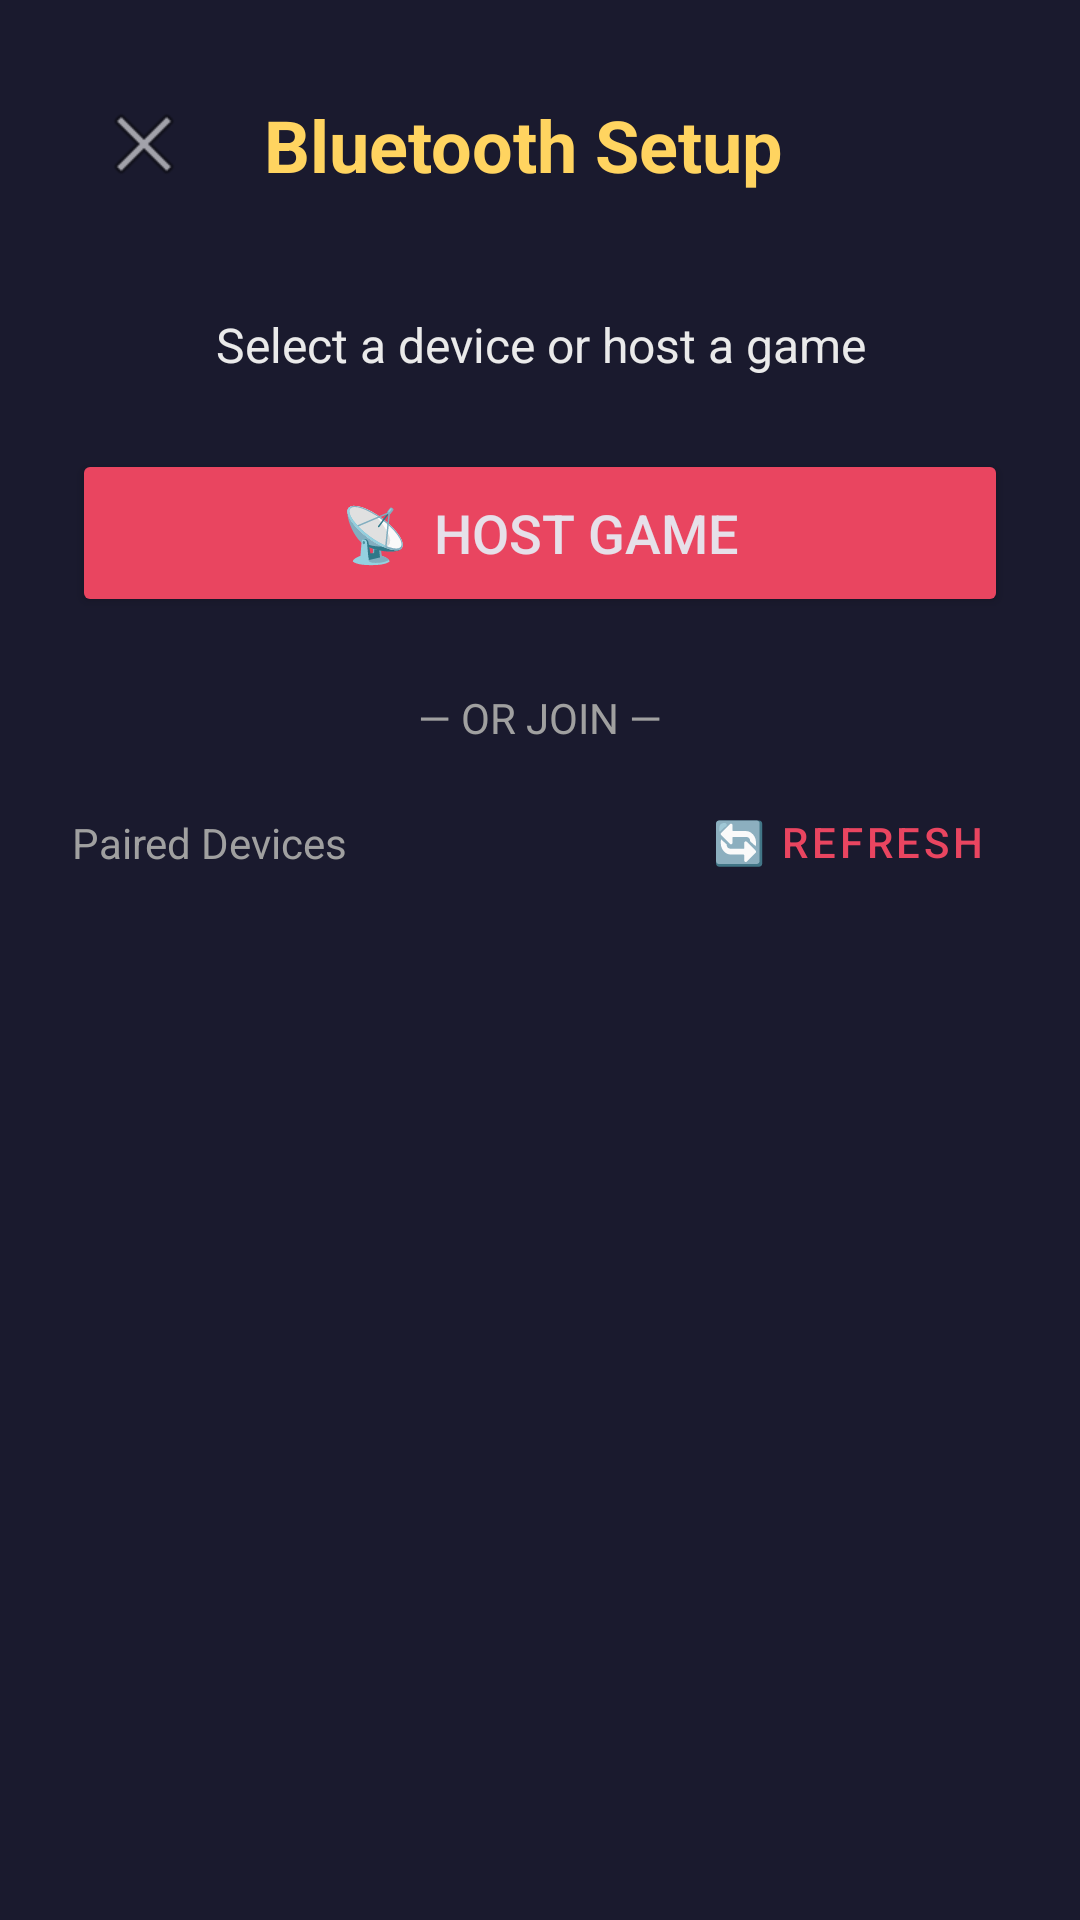

The Android layout XML behind this screen, and the referenced resources:
<!-- AndroidManifest.xml: application theme Theme.TicTacToeOrIsIt -->
<!-- res/layout/activity_bluetooth_setup.xml -->
<?xml version="1.0" encoding="utf-8"?>
<androidx.constraintlayout.widget.ConstraintLayout
    xmlns:android="http://schemas.android.com/apk/res/android"
    xmlns:app="http://schemas.android.com/apk/res-auto"
    android:layout_width="match_parent"
    android:layout_height="match_parent"
    android:background="@color/background"
    android:padding="24dp">

    <ImageButton
        android:id="@+id/backButton"
        android:layout_width="48dp"
        android:layout_height="48dp"
        android:src="@android:drawable/ic_menu_close_clear_cancel"
        android:background="?attr/selectableItemBackgroundBorderless"
        android:contentDescription="Back"
        app:layout_constraintTop_toTopOf="parent"
        app:layout_constraintStart_toStartOf="parent" />

    <TextView
        android:id="@+id/titleText"
        android:layout_width="wrap_content"
        android:layout_height="wrap_content"
        android:text="Bluetooth Setup"
        android:textSize="24sp"
        android:textStyle="bold"
        android:textColor="@color/accent"
        app:layout_constraintTop_toTopOf="@id/backButton"
        app:layout_constraintBottom_toBottomOf="@id/backButton"
        app:layout_constraintStart_toEndOf="@id/backButton"
        android:layout_marginStart="16dp" />

    <TextView
        android:id="@+id/statusText"
        android:layout_width="match_parent"
        android:layout_height="wrap_content"
        android:text="Select a device or host a game"
        android:textSize="16sp"
        android:textColor="@color/text_primary"
        android:gravity="center"
        android:layout_marginTop="32dp"
        app:layout_constraintTop_toBottomOf="@id/backButton" />

    <ProgressBar
        android:id="@+id/progressBar"
        android:layout_width="wrap_content"
        android:layout_height="wrap_content"
        android:visibility="gone"
        android:layout_marginTop="16dp"
        app:layout_constraintTop_toBottomOf="@id/statusText"
        app:layout_constraintStart_toStartOf="parent"
        app:layout_constraintEnd_toEndOf="parent" />

    <Button
        android:id="@+id/hostButton"
        android:layout_width="match_parent"
        android:layout_height="56dp"
        android:text="📡  Host Game"
        android:textSize="18sp"
        android:backgroundTint="@color/player_x"
        android:layout_marginTop="24dp"
        app:layout_constraintTop_toBottomOf="@id/progressBar" />

    <TextView
        android:id="@+id/orText"
        android:layout_width="wrap_content"
        android:layout_height="wrap_content"
        android:text="— OR JOIN —"
        android:textSize="14sp"
        android:textColor="@color/text_secondary"
        android:layout_marginTop="24dp"
        app:layout_constraintTop_toBottomOf="@id/hostButton"
        app:layout_constraintStart_toStartOf="parent"
        app:layout_constraintEnd_toEndOf="parent" />

    <Button
        android:id="@+id/refreshButton"
        android:layout_width="wrap_content"
        android:layout_height="wrap_content"
        android:text="🔄 Refresh"
        style="@style/Widget.MaterialComponents.Button.TextButton"
        android:layout_marginTop="8dp"
        app:layout_constraintTop_toBottomOf="@id/orText"
        app:layout_constraintEnd_toEndOf="parent" />

    <TextView
        android:id="@+id/devicesLabel"
        android:layout_width="wrap_content"
        android:layout_height="wrap_content"
        android:text="Paired Devices"
        android:textSize="14sp"
        android:textColor="@color/text_secondary"
        app:layout_constraintTop_toTopOf="@id/refreshButton"
        app:layout_constraintBottom_toBottomOf="@id/refreshButton"
        app:layout_constraintStart_toStartOf="parent" />

    <androidx.recyclerview.widget.RecyclerView
        android:id="@+id/deviceList"
        android:layout_width="match_parent"
        android:layout_height="0dp"
        android:layout_marginTop="8dp"
        app:layout_constraintTop_toBottomOf="@id/refreshButton"
        app:layout_constraintBottom_toBottomOf="parent" />

</androidx.constraintlayout.widget.ConstraintLayout>
<!-- resources referenced by this layout -->
<resources>
  <color name="accent">#FFD460</color>
  <color name="player_x">#E94560</color>
  <color name="text_primary">#EAEAEA</color>
  <color name="text_secondary">#A0A0A0</color>
  <style name="Theme.TicTacToeOrIsIt" parent="Theme.Material3.Dark.NoActionBar">
          <item name="colorPrimary">@color/primary</item>
          <item name="colorPrimaryVariant">@color/primary_variant</item>
          <item name="colorSecondary">@color/secondary</item>
          <item name="android:colorBackground">@color/background_dark</item>
          <item name="colorSurface">@color/surface_dark</item>
          <item name="android:statusBarColor">@color/background_dark</item>
          <item name="android:navigationBarColor">@color/background_dark</item>
      </style>
  <color name="primary">#E94560</color>
  <color name="primary_variant">#C73E54</color>
  <color name="secondary">#0F3460</color>
  <color name="background_dark">#1A1A2E</color>
  <color name="surface_dark">#16213E</color>
</resources>
